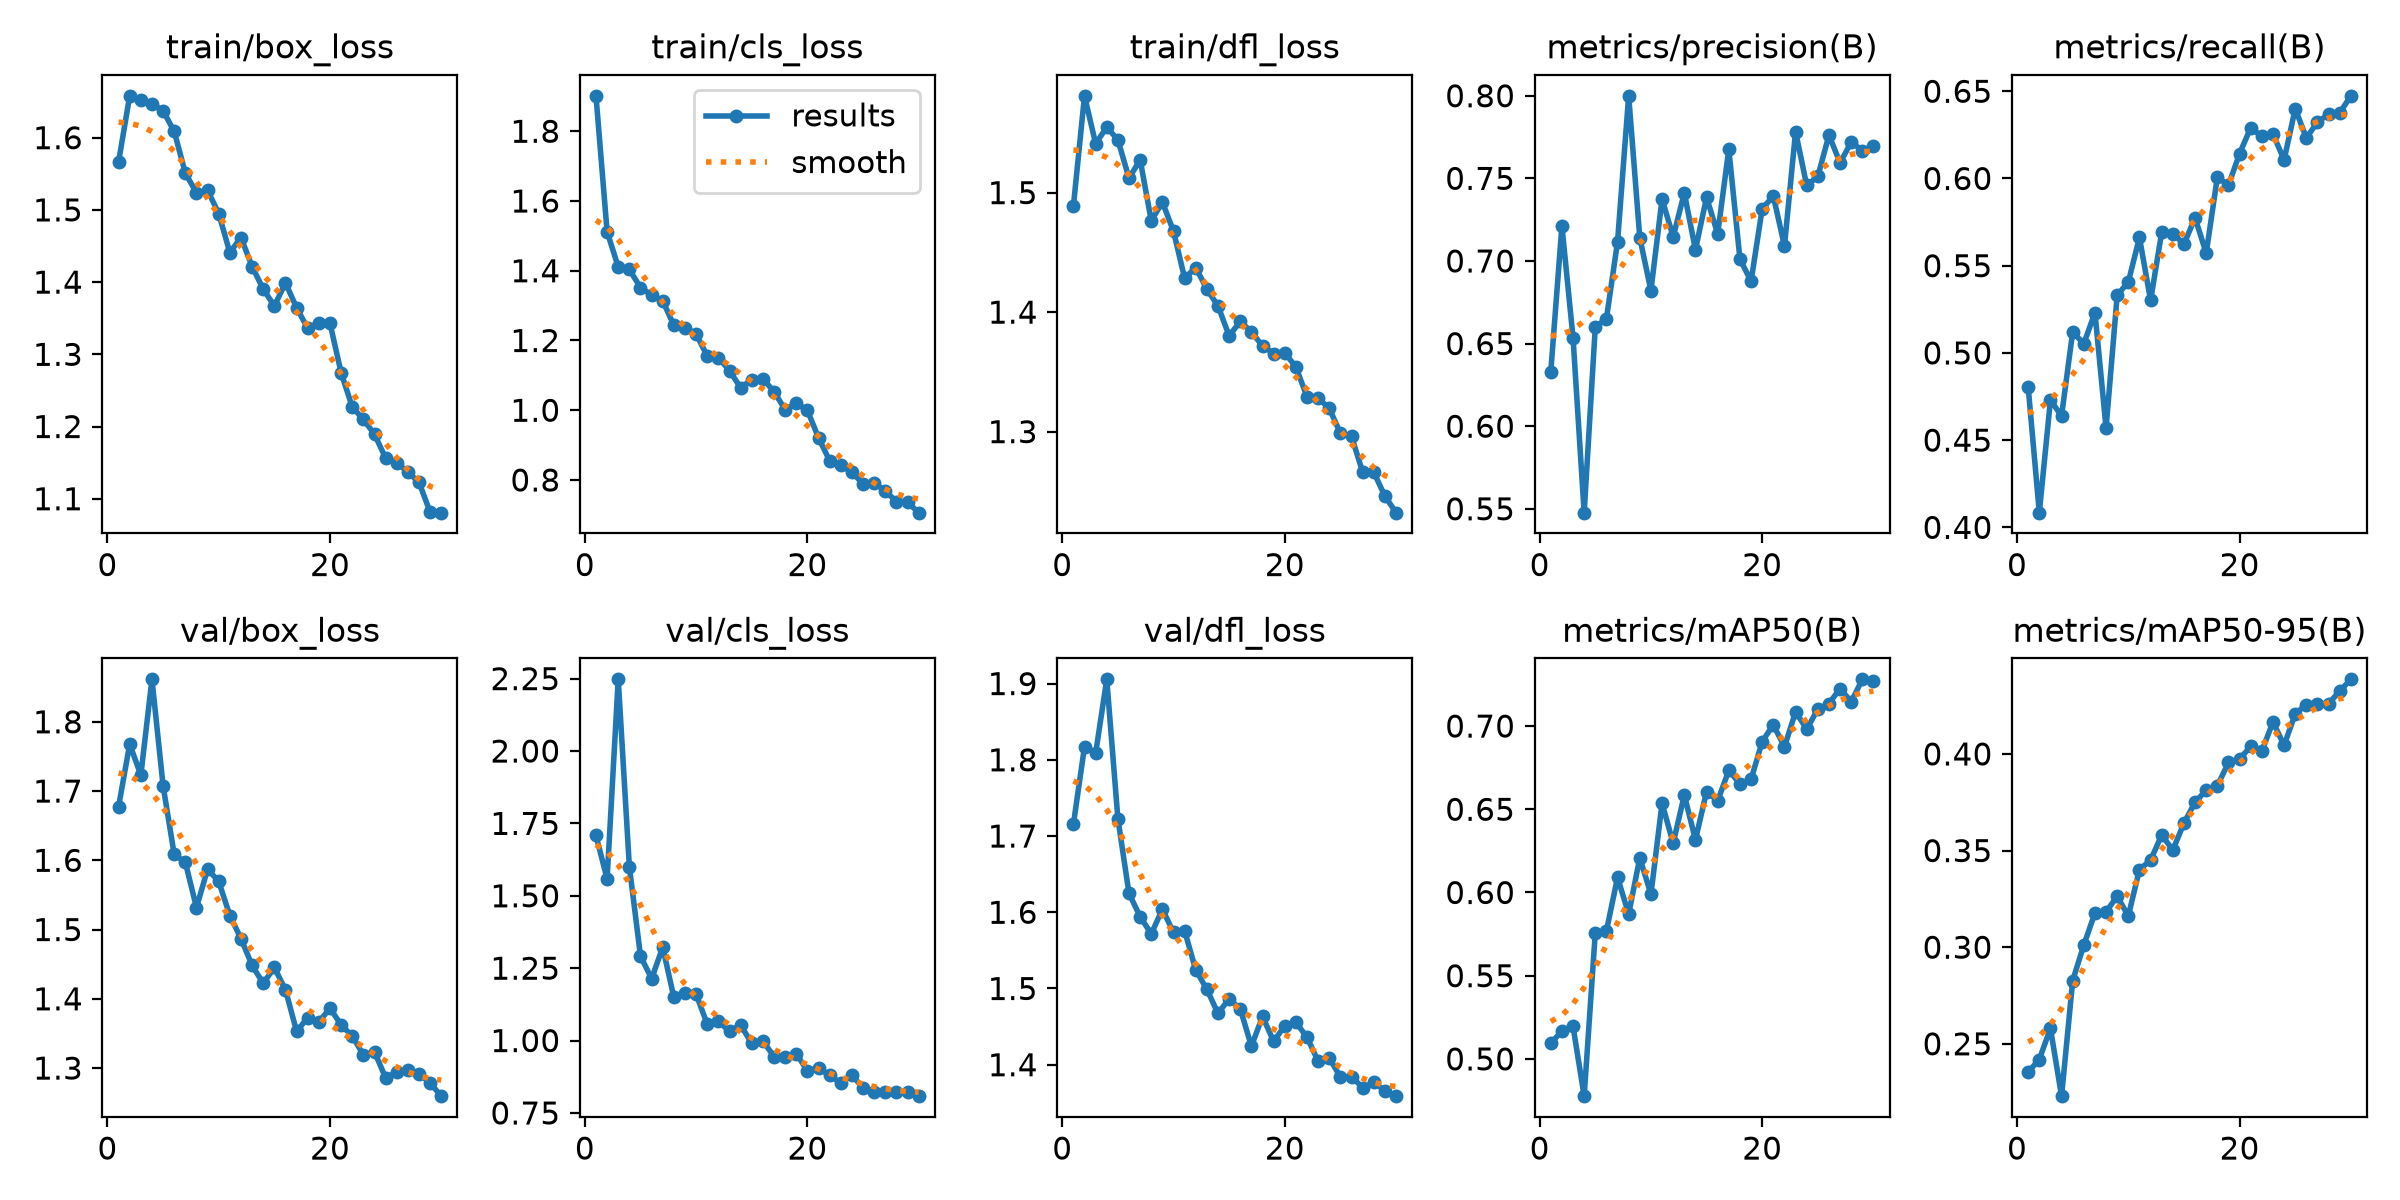

The table this chart was drawn from, first rows:
epoch, time, train/box_loss, train/cls_loss, train/dfl_loss, metrics/precision(B), metrics/recall(B), metrics/mAP50(B), metrics/mAP50-95(B), val/box_loss, val/cls_loss, val/dfl_loss, lr/pg0, lr/pg1, lr/pg2
1, 158.5, 1.566, 1.902, 1.488, 0.6329, 0.4804, 0.5094, 0.2354, 1.678, 1.709, 1.715, 0.0006628, 0.0006628, 0.0006628
2, 313.3, 1.658, 1.512, 1.581, 0.7212, 0.4084, 0.5168, 0.2419, 1.768, 1.558, 1.817, 0.001286, 0.001286, 0.001286
3, 466.1, 1.652, 1.411, 1.541, 0.6535, 0.4729, 0.5196, 0.258, 1.723, 2.248, 1.808, 0.001864, 0.001864, 0.001864
4, 618.5, 1.647, 1.404, 1.555, 0.5476, 0.4639, 0.4776, 0.2229, 1.861, 1.601, 1.906, 0.001802, 0.001802, 0.001802
5, 770.5, 1.637, 1.352, 1.544, 0.66, 0.512, 0.5758, 0.2827, 1.708, 1.292, 1.723, 0.001736, 0.001736, 0.001736
6, 922.5, 1.609, 1.33, 1.512, 0.665, 0.5053, 0.5768, 0.3011, 1.608, 1.214, 1.625, 0.00167, 0.00167, 0.00167
7, 1073, 1.551, 1.314, 1.528, 0.7116, 0.5231, 0.6091, 0.3177, 1.597, 1.322, 1.594, 0.001604, 0.001604, 0.001604
8, 1225, 1.524, 1.244, 1.476, 0.7999, 0.457, 0.587, 0.3183, 1.532, 1.149, 1.572, 0.001538, 0.001538, 0.001538
9, 1376, 1.527, 1.237, 1.492, 0.714, 0.5331, 0.6209, 0.3263, 1.587, 1.166, 1.604, 0.001472, 0.001472, 0.001472
10, 1533, 1.495, 1.218, 1.468, 0.6821, 0.5406, 0.5989, 0.3162, 1.569, 1.16, 1.573, 0.001406, 0.001406, 0.001406
11, 1690, 1.441, 1.156, 1.428, 0.7374, 0.5662, 0.6536, 0.3402, 1.52, 1.056, 1.576, 0.00134, 0.00134, 0.00134
12, 1847, 1.462, 1.151, 1.437, 0.7146, 0.5301, 0.6295, 0.345, 1.487, 1.066, 1.524, 0.001274, 0.001274, 0.001274
13, 2003, 1.422, 1.114, 1.419, 0.7412, 0.5692, 0.6586, 0.358, 1.448, 1.033, 1.499, 0.001208, 0.001208, 0.001208
14, 2160, 1.39, 1.065, 1.405, 0.7068, 0.5684, 0.6317, 0.3503, 1.422, 1.054, 1.467, 0.001142, 0.001142, 0.001142
15, 2317, 1.367, 1.088, 1.38, 0.7385, 0.5624, 0.6605, 0.3642, 1.445, 0.9901, 1.487, 0.001076, 0.001076, 0.001076
16, 2474, 1.399, 1.091, 1.392, 0.7165, 0.5774, 0.6551, 0.3751, 1.413, 0.999, 1.473, 0.00101, 0.00101, 0.00101
17, 2633, 1.364, 1.053, 1.383, 0.7676, 0.5571, 0.6734, 0.3812, 1.353, 0.9446, 1.424, 0.000944, 0.000944, 0.000944
18, 2785, 1.336, 1.002, 1.372, 0.7012, 0.6008, 0.6653, 0.3834, 1.373, 0.9437, 1.463, 0.000878, 0.000878, 0.000878
19, 2936, 1.344, 1.02, 1.365, 0.6877, 0.5961, 0.668, 0.3956, 1.367, 0.9545, 1.431, 0.000812, 0.000812, 0.000812
20, 3086, 1.343, 0.9999, 1.366, 0.7316, 0.6143, 0.6907, 0.3974, 1.386, 0.8962, 1.451, 0.000746, 0.000746, 0.000746
21, 3234, 1.275, 0.9212, 1.354, 0.7393, 0.6291, 0.7008, 0.4039, 1.362, 0.905, 1.456, 0.00068, 0.00068, 0.00068
22, 3382, 1.227, 0.8552, 1.329, 0.7091, 0.6241, 0.6875, 0.4014, 1.346, 0.88, 1.436, 0.000614, 0.000614, 0.000614
23, 3530, 1.21, 0.8422, 1.328, 0.7783, 0.6255, 0.7086, 0.4165, 1.319, 0.853, 1.405, 0.000548, 0.000548, 0.000548
24, 3677, 1.189, 0.8215, 1.319, 0.7457, 0.6107, 0.6982, 0.4045, 1.323, 0.881, 1.409, 0.000482, 0.000482, 0.000482
25, 3824, 1.156, 0.7897, 1.298, 0.7511, 0.64, 0.7101, 0.4208, 1.286, 0.8359, 1.384, 0.000416, 0.000416, 0.000416
26, 3972, 1.15, 0.7917, 1.296, 0.7762, 0.6232, 0.7135, 0.4255, 1.294, 0.8237, 1.384, 0.00035, 0.00035, 0.00035
27, 4120, 1.137, 0.7685, 1.266, 0.7594, 0.6323, 0.7226, 0.4259, 1.298, 0.8228, 1.37, 0.000284, 0.000284, 0.000284
28, 4268, 1.123, 0.7382, 1.266, 0.772, 0.6368, 0.7146, 0.426, 1.292, 0.8233, 1.377, 0.000218, 0.000218, 0.000218
29, 4415, 1.081, 0.7367, 1.246, 0.7668, 0.6376, 0.7281, 0.4325, 1.278, 0.822, 1.366, 0.000152, 0.000152, 0.000152
30, 4563, 1.081, 0.7064, 1.232, 0.7693, 0.6474, 0.7273, 0.4386, 1.259, 0.808, 1.359, 8.6e-05, 8.6e-05, 8.6e-05
